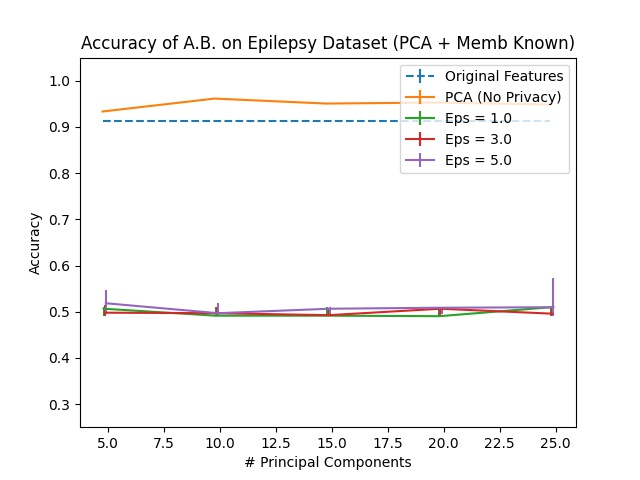

The table this chart was drawn from, first rows:
Dimension, PCA, Eps = 1.0, Eps = 1.0 25, Eps = 1.0 75, Eps = 2.0, Eps = 2.0 25, Eps = 2.0 75, Eps = 3.0, Eps = 3.0 25, Eps = 3.0 75, Eps = 4.0, Eps = 4.0 25, Eps = 4.0 75, Eps = 5.0, Eps = 5.0 25, Eps = 5.0 75, Original Features
5, 0.9333, 0.5065, 0.01613, 0.003226, 0.4935, 0.003226, 0.0129, 0.4978, 0.007527, 0.01613, 0.5441, 0.04731, 0.03333, 0.5183, 0.02366, 0.02903, 0.9118
10, 0.9613, 0.4914, 0.001075, 0.01828, 0.5032, 0.0129, 0.006452, 0.4968, 0.006452, 0.0129, 0.4914, 0.001075, 0.01505, 0.4968, 0.006452, 0.02258, 0.9118
15, 0.9505, 0.4914, 0.001075, 0.01828, 0.5011, 0.01075, 0.008602, 0.4925, 0.002151, 0.01398, 0.4968, 0.01613, 0.0129, 0.5065, 0.01505, 0.004301, 0.9118
20, 0.9527, 0.4903, 0.0, 0.01935, 0.4903, 0.0, 0.001075, 0.5065, 0.01613, 0.003226, 0.5032, 0.0129, 0.006452, 0.5086, 0.0129, 0.001075, 0.9118
25, 0.9484, 0.5097, 0.01935, 0.0, 0.4903, 0.0, 0.01935, 0.4957, 0.005376, 0.01398, 0.4968, 0.006452, 0.0129, 0.5097, 0.01935, 0.06344, 0.9118
